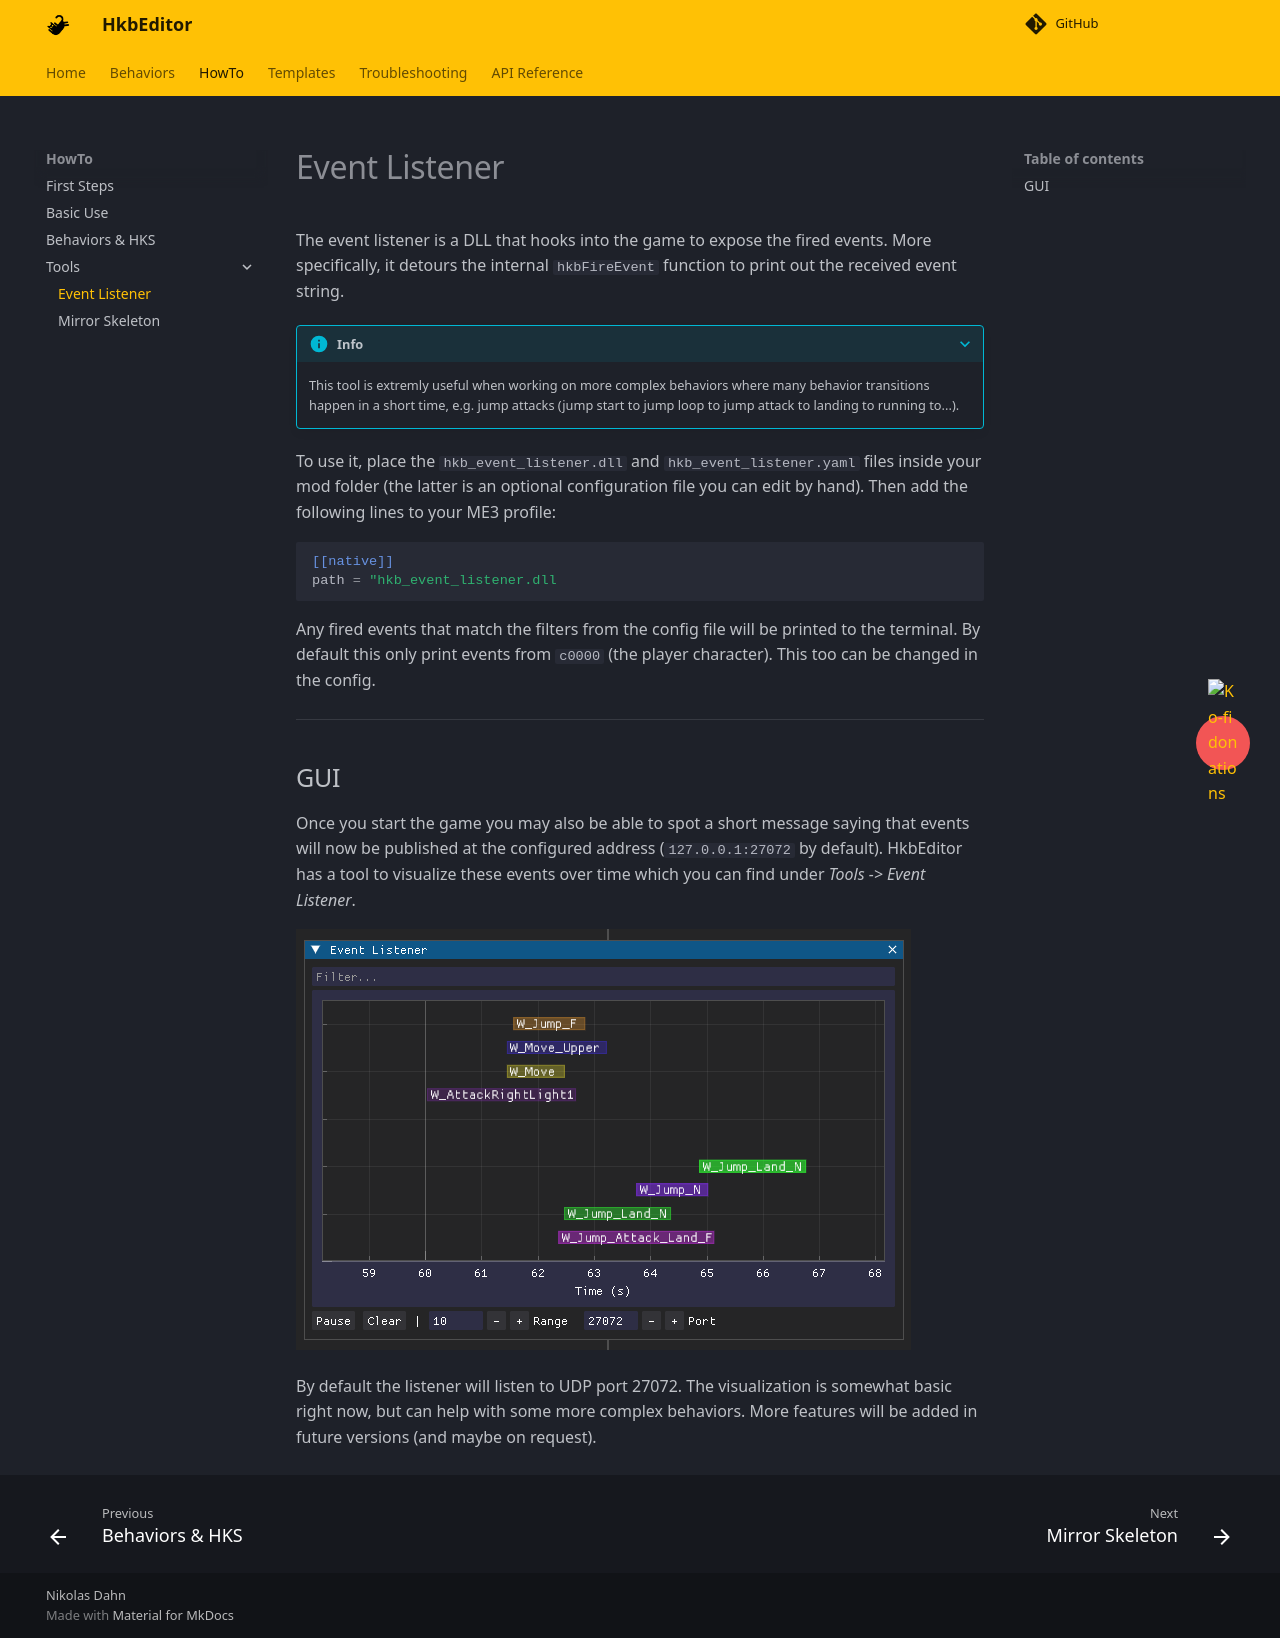

repository: ndahn/HkbEditor · page: howto/tools/event_listener/index.html · generator: mkdocs

# Event Listener

The event listener is a DLL that hooks into the game to expose the fired events. More specifically, it detours the internal `hkbFireEvent` function to print out the received event string. 

???+ info

    This tool is extremly useful when working on more complex behaviors where many behavior transitions happen in a short time, e.g. jump attacks (jump start to jump loop to jump attack to landing to running to...).

To use it, place the `hkb_event_listener.dll` and `hkb_event_listener.yaml` files inside your mod folder (the latter is an optional configuration file you can edit by hand). Then add the following lines to your ME3 profile:

```toml
[[native]]
path = "hkb_event_listener.dll
```

Any fired events that match the filters from the config file will be printed to the terminal. By default this only print events from `c0000` (the player character). This too can be changed in the config.

---

## GUI

Once you start the game you may also be able to spot a short message saying that events will now be published at the configured address (`127.0.0.1:27072` by default). HkbEditor has a tool to visualize these events over time which you can find under *Tools -> Event Listener*.

![](../../assets/guide/eventlistener.png)

By default the listener will listen to UDP port 27072. The visualization is somewhat basic right now, but can help with some more complex behaviors. More features will be added in future versions (and maybe on request).
